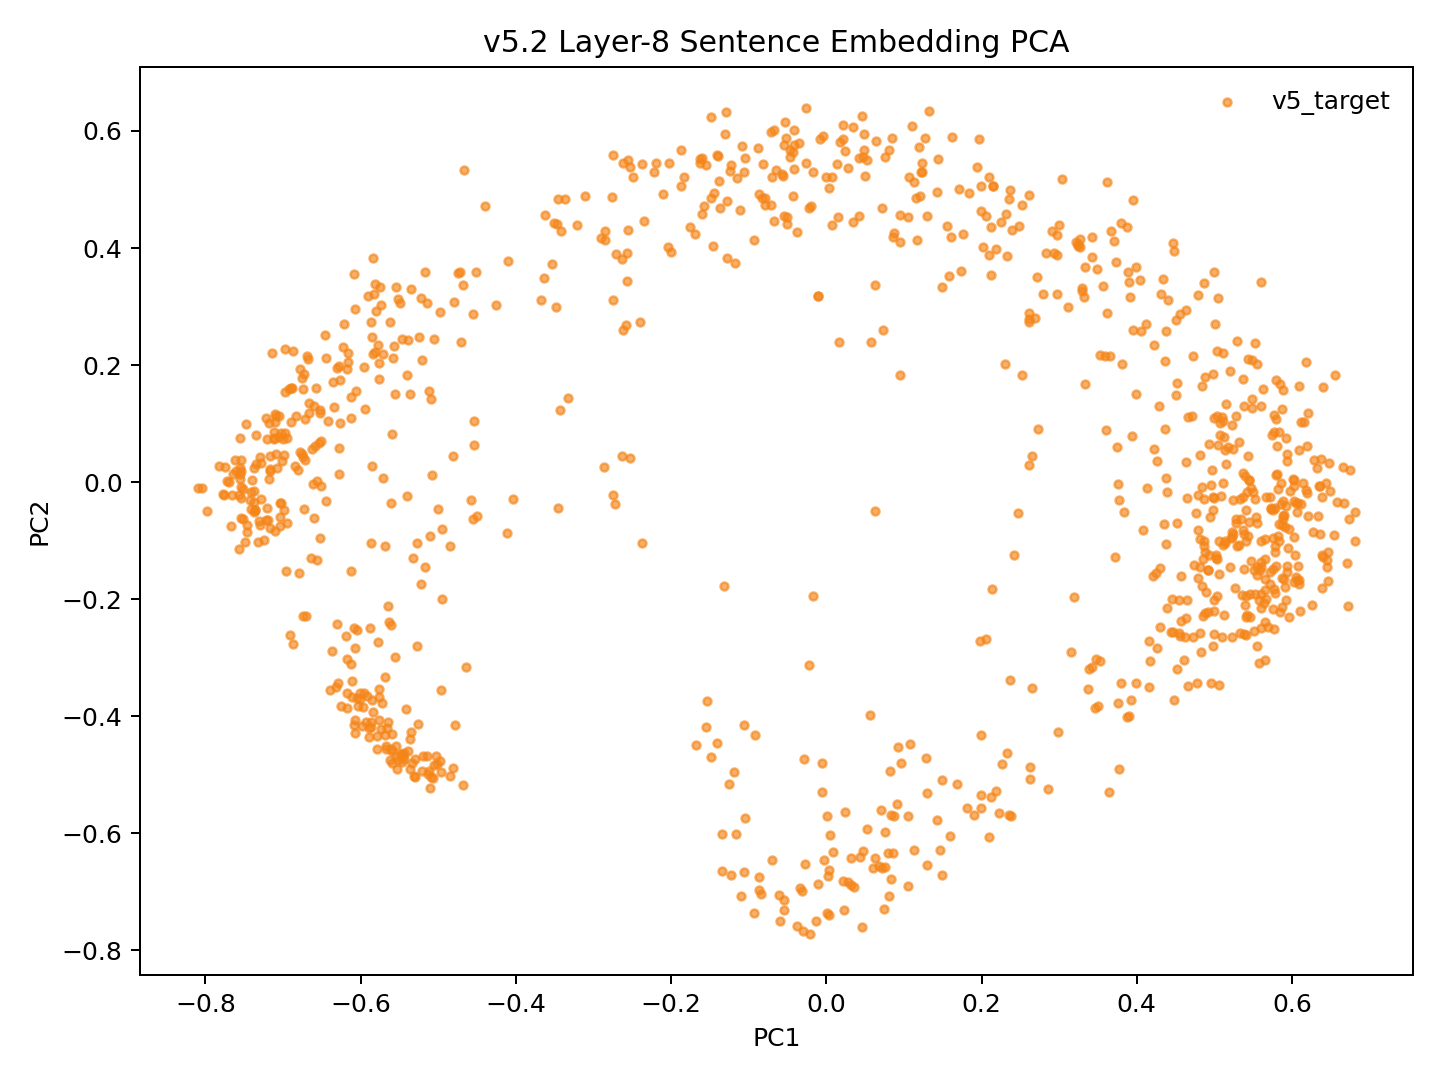

The file beside this chart, header and first rows:
model_key	point_id	language_script	group	x	y	text_preview
v52_random_conv5way_step19000	p0	dtp_Latn	v5_target	0.03388	0.4451	Songkuro ginayo lo?
v52_random_conv5way_step19000	p1	eng_Latn	v5_target	0.5315	-0.1075	How big will it be?
v52_random_conv5way_step19000	p2	dtp_Latn	v5_target	0.01524	0.4522	Langad-langadon ku diya!
v52_random_conv5way_step19000	p3	eng_Latn	v5_target	0.4566	-0.2372	My longing for you is killing me!
v52_random_conv5way_step19000	p4	dtp_Latn	v5_target	-0.5356	0.3299	Tuminongkiad oku id solinaid piginawaan …
v52_random_conv5way_step19000	p5	eng_Latn	v5_target	0.4457	-0.1988	I recently broke up with my boyfriend of…
v52_random_conv5way_step19000	p6	dtp_Latn	v5_target	-0.4395	0.4712	Nokoilo' oku papapanau do korita lolobi …
v52_random_conv5way_step19000	p7	eng_Latn	v5_target	0.4524	-0.3184	I've been able to drive for more than tw…
v52_random_conv5way_step19000	p8	dtp_Latn	v5_target	0.3562	0.3355	Luminabus i Tom.
v52_random_conv5way_step19000	p9	eng_Latn	v5_target	0.5605	0.1299	Tom was out.
v52_random_conv5way_step19000	p10	dtp_Latn	v5_target	0.297	0.3875	Manu oku poposolon di Tom.
v52_random_conv5way_step19000	p11	eng_Latn	v5_target	0.5281	-0.06249	I want to make Tom jealous.
v52_random_conv5way_step19000	p12	dtp_Latn	v5_target	0.04871	0.5668	Orohian ko' do kumaau.
v52_random_conv5way_step19000	p13	eng_Latn	v5_target	0.5794	0.01184	You like swimming.
v52_random_conv5way_step19000	p14	dtp_Latn	v5_target	-0.1291	0.6323	Au kou mangandad no sominggu?
v52_random_conv5way_step19000	p15	eng_Latn	v5_target	0.464	-0.2318	Couldn't you have just waited a week?
v52_random_conv5way_step19000	p16	dtp_Latn	v5_target	-0.2487	0.5208	Osonong tomod ura tinan nu mantad doho.
v52_random_conv5way_step19000	p17	eng_Latn	v5_target	0.5771	-0.2501	You're in better shape than I am.
v52_random_conv5way_step19000	p18	dtp_Latn	v5_target	0.156	0.4382	Mamadil oku kama dau.
v52_random_conv5way_step19000	p19	eng_Latn	v5_target	0.5543	-0.1448	I'm gonna shoot him.
v52_random_conv5way_step19000	p20	dtp_Latn	v5_target	-0.2767	0.4874	Nokoumbal kou nokorongou diti tangon no?
v52_random_conv5way_step19000	p21	eng_Latn	v5_target	0.4839	-0.1765	Have you heard this story already?
v52_random_conv5way_step19000	p22	dtp_Latn	v5_target	-0.145	0.4946	Obuli ko' daa lumisok kaka ri?
v52_random_conv5way_step19000	p23	eng_Latn	v5_target	0.5652	-0.09744	Can you keep a secret?
v52_random_conv5way_step19000	p24	dtp_Latn	v5_target	-0.3534	0.3724	Apagon gatang ilo piano nga lobi apagon …
v52_random_conv5way_step19000	p25	eng_Latn	v5_target	0.4612	-0.3042	A piano is expensive, but a car is more …
v52_random_conv5way_step19000	p26	dtp_Latn	v5_target	-0.1463	0.4041	Minsingilo' ko' nangku boros Inggilis?
v52_random_conv5way_step19000	p27	eng_Latn	v5_target	0.439	-0.01681	Do you study English?
v52_random_conv5way_step19000	p28	dtp_Latn	v5_target	-0.1285	0.4807	Milo' oku daa mokianu kamus nu?
v52_random_conv5way_step19000	p29	eng_Latn	v5_target	0.4218	0.05722	May I borrow your dictionary?
v52_random_conv5way_step19000	p30	dtp_Latn	v5_target	-0.03569	0.5794	Otopot toi maso id jam nu?
v52_random_conv5way_step19000	p31	eng_Latn	v5_target	0.5465	-0.009234	Is your watch correct?
v52_random_conv5way_step19000	p32	dtp_Latn	v5_target	-0.575	0.3334	Tinantu i pososoriuk nopo tumau sompomog…
v52_random_conv5way_step19000	p33	eng_Latn	v5_target	0.3421	-0.3158	Some scientists predict that the world o…
v52_random_conv5way_step19000	p34	dtp_Latn	v5_target	0.16	0.4194	Manu ko' do apol?
v52_random_conv5way_step19000	p35	eng_Latn	v5_target	0.5406	-0.04796	Do you like apples?
v52_random_conv5way_step19000	p36	dtp_Latn	v5_target	0.1203	0.4886	Mada oku dii.
v52_random_conv5way_step19000	p37	eng_Latn	v5_target	0.5275	-0.06936	I don't think so.
v52_random_conv5way_step19000	p38	dtp_Latn	v5_target	0.194	0.5393	Olumis ilo wotik.
v52_random_conv5way_step19000	p39	eng_Latn	v5_target	0.5911	-0.0769	That's a pretty colour.
v52_random_conv5way_step19000	p40	dtp_Latn	v5_target	-0.256	0.55	Au oku nokoilo nunu o taakan ku kosodop.
v52_random_conv5way_step19000	p41	eng_Latn	v5_target	0.503	-0.1945	I can't remember what I ate last night.
v52_random_conv5way_step19000	p42	dtp_Latn	v5_target	-0.2904	0.4163	Nokoumbal ko' minoi hilo'd Paris di gulu…
v52_random_conv5way_step19000	p43	eng_Latn	v5_target	0.4786	-0.1641	Have you ever been to Paris?
v52_random_conv5way_step19000	p44	dtp_Latn	v5_target	-0.2625	0.5446	Kikaraja isido dot oruhai sabaagi do man…
v52_random_conv5way_step19000	p45	eng_Latn	v5_target	0.4304	-0.1465	She got a part-time job as a typist.
v52_random_conv5way_step19000	p46	dtp_Latn	v5_target	-0.4547	0.2875	Manahak nopo do tunturu tokoro nga onuan…
v52_random_conv5way_step19000	p47	eng_Latn	v5_target	0.388	-0.4013	Give someone the little finger, and he w…
v52_random_conv5way_step19000	p48	dtp_Latn	v5_target	0.1233	0.546	Muhot oku diya po toruhai kio.
v52_random_conv5way_step19000	p49	eng_Latn	v5_target	0.4994	-0.2205	I want to ask you one last favor.
v52_random_conv5way_step19000	p50	dtp_Latn	v5_target	-0.2562	0.3913	Ih singa nopo nga wowoyoon hiri'd gowuto…
v52_random_conv5way_step19000	p51	eng_Latn	v5_target	0.4384	-0.2152	The lion is the king of the jungle.
v52_random_conv5way_step19000	p52	dtp_Latn	v5_target	0.047	0.5552	Au tagal tikit.
v52_random_conv5way_step19000	p53	eng_Latn	v5_target	0.544	0.002932	No tickets are needed.
v52_random_conv5way_step19000	p54	dtp_Latn	v5_target	-0.2098	0.4931	Au tagal yahai ponongkiboros diolo.
v52_random_conv5way_step19000	p55	eng_Latn	v5_target	0.5419	-0.2272	We don't need to talk to them.
v52_random_conv5way_step19000	p56	dtp_Latn	v5_target	0.1064	0.5217	Nunu binoli nu?
v52_random_conv5way_step19000	p57	eng_Latn	v5_target	0.4759	-0.05332	What did you buy?
v52_random_conv5way_step19000	p58	dtp_Latn	v5_target	0.1992	0.5053	Obulou ilo tawan.
v52_random_conv5way_step19000	p59	eng_Latn	v5_target	0.5861	-0.001712	The sky is blue.
... 987 more rows
